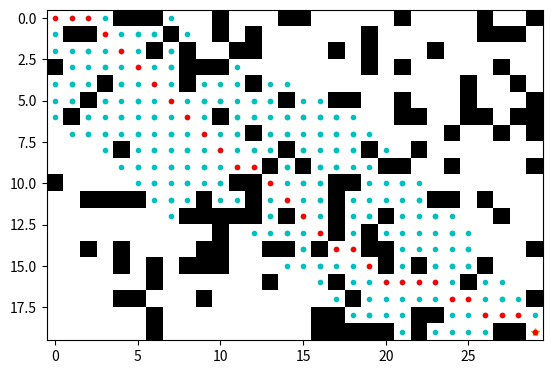

Reproduce this figure in Python.
import numpy as np
import matplotlib.pyplot as plt
from collections import deque, defaultdict
from heapq import heapify, heappush, heappop

def get_neighbors(grid, pos):
    i, j = pos

    directions = [(-1, 0), (1, 0), (0, -1), (0, 1),
                  (-1, -1), (-1, 1), (1, -1), (1, 1)]
    
    neighbors = []

    # Wormhole
    # if pos == (0, 5):
    #     return [(0, (15, 15))]

    for di, dj in directions:
        new_i, new_j = i + di, j + dj
        if 0 <= new_i < len(grid) and 0 <= new_j < len(grid[0]):
            if grid[new_i][new_j] < 0.3:
                cost = np.sqrt(di**2 + dj**2)
                neighbors.append((cost, (new_i, new_j)))

    return neighbors

def bfs(grid, start, goal):
    queue = deque([start])
    visited = set([start])
    parents = {}

    while queue:
        current = queue.popleft()
        if current == goal:
            break
        for cost, neighbor in get_neighbors(grid, current):
            if neighbor not in visited:
                visited.add(neighbor)
                parents[neighbor] = current
                queue.append(neighbor)
                plt.plot(neighbor[1], neighbor[0], 'g*')
                plt.pause(0.00001)

    # Reconstruct path
    path = []
    node = goal
    while node in parents:
        path.append(node)
        node = parents[node]
    path.append(start)
    path.reverse()
    return path

def dijkstra(grid, start, goal):
    heap = []
    heapify(heap)
    heappush(heap, (0, start))

    visited = set()
    parents = {}

    distances = defaultdict(lambda: float('inf'))
    distances[start] = 0

    while heap:
        dist, current = heappop(heap)

        if current in visited:
            continue
        visited.add(current)

        if current == goal:
            break

        for cost, neighbor in get_neighbors(grid, current):
            if neighbor not in visited:
                new_dist = dist + cost
                if new_dist < distances[neighbor]:
                    distances[neighbor] = new_dist
                    parents[neighbor] = current
                    heappush(heap, (new_dist, neighbor))
                    plt.plot(neighbor[1], neighbor[0], 'b.')
                    plt.pause(0.00001)

    # Reconstruct path
    path = []
    node = goal
    while node in parents:
        path.append(node)
        node = parents[node]
    path.append(start)
    path.reverse()
    return path

def euclidean_distance(a, b):
    return np.sqrt((a[0] - b[0])**2 + (a[1] - b[1])**2)

def astar(grid, start, goal):
    heap = []
    heapify(heap)
    heappush(heap, (euclidean_distance(start, goal), 0, start))

    visited = set()
    parents = {}

    distances = defaultdict(lambda: float('inf'))
    distances[start] = 0
   
    while heap:
        estimated, current_distance, current = heappop(heap)

        if current in visited:
            continue
        visited.add(current)

        if current == goal:
            break

        for cost, neighbor in get_neighbors(grid, current):
            if neighbor not in visited:
                new_cost = current_distance + cost
                if new_cost < distances[neighbor]:
                    distances[neighbor] = new_cost
                    estimated = new_cost + euclidean_distance(neighbor, goal)
                    parents[neighbor] = current
                    heappush(heap, (estimated, new_cost, neighbor))
                    plt.plot(neighbor[1], neighbor[0], 'c.')
                    plt.pause(0.00001)

    # Reconstruct path
    path = []
    node = goal
    while node in parents:
        path.append(node)
        node = parents[node]
    path.append(start)
    path.reverse()
    return path

def map_to_world(map_pos):
    scale = 0.05
    origin = (0, 0)

    i, j = map_pos

    x = origin[0] + j * scale
    y = origin[1] + i * scale

    return (x, y)

rows, cols = 20, 30
np.random.seed(42)
grid = (np.random.rand(rows, cols) < 0.2).astype(float)
start = (0, 0)
goal = (19, 29)
grid[goal] = 0

plt.ion()
plt.imshow(grid, cmap='Greys')
plt.plot(goal[1], goal[0], 'y*')

# path = bfs(grid, start, goal)
# path = dijkstra(grid, start, goal)
path = astar(grid, start, goal)

for p in path:
    plt.plot(p[1], p[0], 'r.')

plt.ioff()
plt.show()
